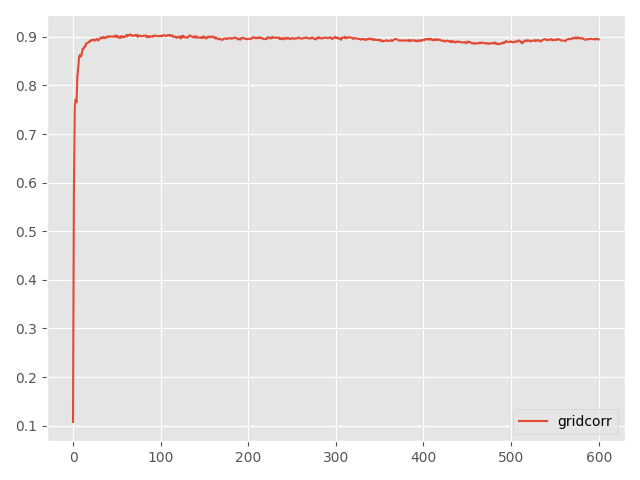

The file beside this chart, header and first rows:
Step, topology, method, lr, clip, sigma, sigma-cor, epsilon, accuracy
0, grid, corr, 0.5, 10, 0.05, 0.06898, 0.5, 0.1076
5, grid, corr, 0.5, 10, 0.05, 0.06898, 0.5, 0.5756
10, grid, corr, 0.5, 10, 0.05, 0.06898, 0.5, 0.7579
15, grid, corr, 0.5, 10, 0.05, 0.06898, 0.5, 0.7712
20, grid, corr, 0.5, 10, 0.05, 0.06898, 0.5, 0.7654
25, grid, corr, 0.5, 10, 0.05, 0.06898, 0.5, 0.8193
30, grid, corr, 0.5, 10, 0.05, 0.06898, 0.5, 0.8365
35, grid, corr, 0.5, 10, 0.05, 0.06898, 0.5, 0.8595
40, grid, corr, 0.5, 10, 0.05, 0.06898, 0.5, 0.863
45, grid, corr, 0.5, 10, 0.05, 0.06898, 0.5, 0.8594
50, grid, corr, 0.5, 10, 0.05, 0.06898, 0.5, 0.8653
55, grid, corr, 0.5, 10, 0.05, 0.06898, 0.5, 0.8755
60, grid, corr, 0.5, 10, 0.05, 0.06898, 0.5, 0.8757
65, grid, corr, 0.5, 10, 0.05, 0.06898, 0.5, 0.88
70, grid, corr, 0.5, 10, 0.05, 0.06898, 0.5, 0.88
75, grid, corr, 0.5, 10, 0.05, 0.06898, 0.5, 0.8866
80, grid, corr, 0.5, 10, 0.05, 0.06898, 0.5, 0.8868
85, grid, corr, 0.5, 10, 0.05, 0.06898, 0.5, 0.8881
90, grid, corr, 0.5, 10, 0.05, 0.06898, 0.5, 0.8889
95, grid, corr, 0.5, 10, 0.05, 0.06898, 0.5, 0.8914
100, grid, corr, 0.5, 10, 0.05, 0.06898, 0.5, 0.891
105, grid, corr, 0.5, 10, 0.05, 0.06898, 0.5, 0.8939
110, grid, corr, 0.5, 10, 0.05, 0.06898, 0.5, 0.8932
115, grid, corr, 0.5, 10, 0.05, 0.06898, 0.5, 0.8932
120, grid, corr, 0.5, 10, 0.05, 0.06898, 0.5, 0.8944
125, grid, corr, 0.5, 10, 0.05, 0.06898, 0.5, 0.8922
130, grid, corr, 0.5, 10, 0.05, 0.06898, 0.5, 0.8941
135, grid, corr, 0.5, 10, 0.05, 0.06898, 0.5, 0.896
140, grid, corr, 0.5, 10, 0.05, 0.06898, 0.5, 0.8944
145, grid, corr, 0.5, 10, 0.05, 0.06898, 0.5, 0.8926
150, grid, corr, 0.5, 10, 0.05, 0.06898, 0.5, 0.8955
155, grid, corr, 0.5, 10, 0.05, 0.06898, 0.5, 0.897
160, grid, corr, 0.5, 10, 0.05, 0.06898, 0.5, 0.8988
165, grid, corr, 0.5, 10, 0.05, 0.06898, 0.5, 0.8969
170, grid, corr, 0.5, 10, 0.05, 0.06898, 0.5, 0.8994
175, grid, corr, 0.5, 10, 0.05, 0.06898, 0.5, 0.8997
180, grid, corr, 0.5, 10, 0.05, 0.06898, 0.5, 0.8974
185, grid, corr, 0.5, 10, 0.05, 0.06898, 0.5, 0.8983
190, grid, corr, 0.5, 10, 0.05, 0.06898, 0.5, 0.9003
195, grid, corr, 0.5, 10, 0.05, 0.06898, 0.5, 0.8988
200, grid, corr, 0.5, 10, 0.05, 0.06898, 0.5, 0.9014
205, grid, corr, 0.5, 10, 0.05, 0.06898, 0.5, 0.9009
210, grid, corr, 0.5, 10, 0.05, 0.06898, 0.5, 0.9007
215, grid, corr, 0.5, 10, 0.05, 0.06898, 0.5, 0.901
220, grid, corr, 0.5, 10, 0.05, 0.06898, 0.5, 0.9009
225, grid, corr, 0.5, 10, 0.05, 0.06898, 0.5, 0.9001
230, grid, corr, 0.5, 10, 0.05, 0.06898, 0.5, 0.9006
235, grid, corr, 0.5, 10, 0.05, 0.06898, 0.5, 0.9008
240, grid, corr, 0.5, 10, 0.05, 0.06898, 0.5, 0.9029
245, grid, corr, 0.5, 10, 0.05, 0.06898, 0.5, 0.8997
250, grid, corr, 0.5, 10, 0.05, 0.06898, 0.5, 0.9016
255, grid, corr, 0.5, 10, 0.05, 0.06898, 0.5, 0.9024
260, grid, corr, 0.5, 10, 0.05, 0.06898, 0.5, 0.8985
265, grid, corr, 0.5, 10, 0.05, 0.06898, 0.5, 0.8985
270, grid, corr, 0.5, 10, 0.05, 0.06898, 0.5, 0.8977
275, grid, corr, 0.5, 10, 0.05, 0.06898, 0.5, 0.9016
280, grid, corr, 0.5, 10, 0.05, 0.06898, 0.5, 0.8996
285, grid, corr, 0.5, 10, 0.05, 0.06898, 0.5, 0.9013
290, grid, corr, 0.5, 10, 0.05, 0.06898, 0.5, 0.8994
295, grid, corr, 0.5, 10, 0.05, 0.06898, 0.5, 0.9
... 541 more rows
